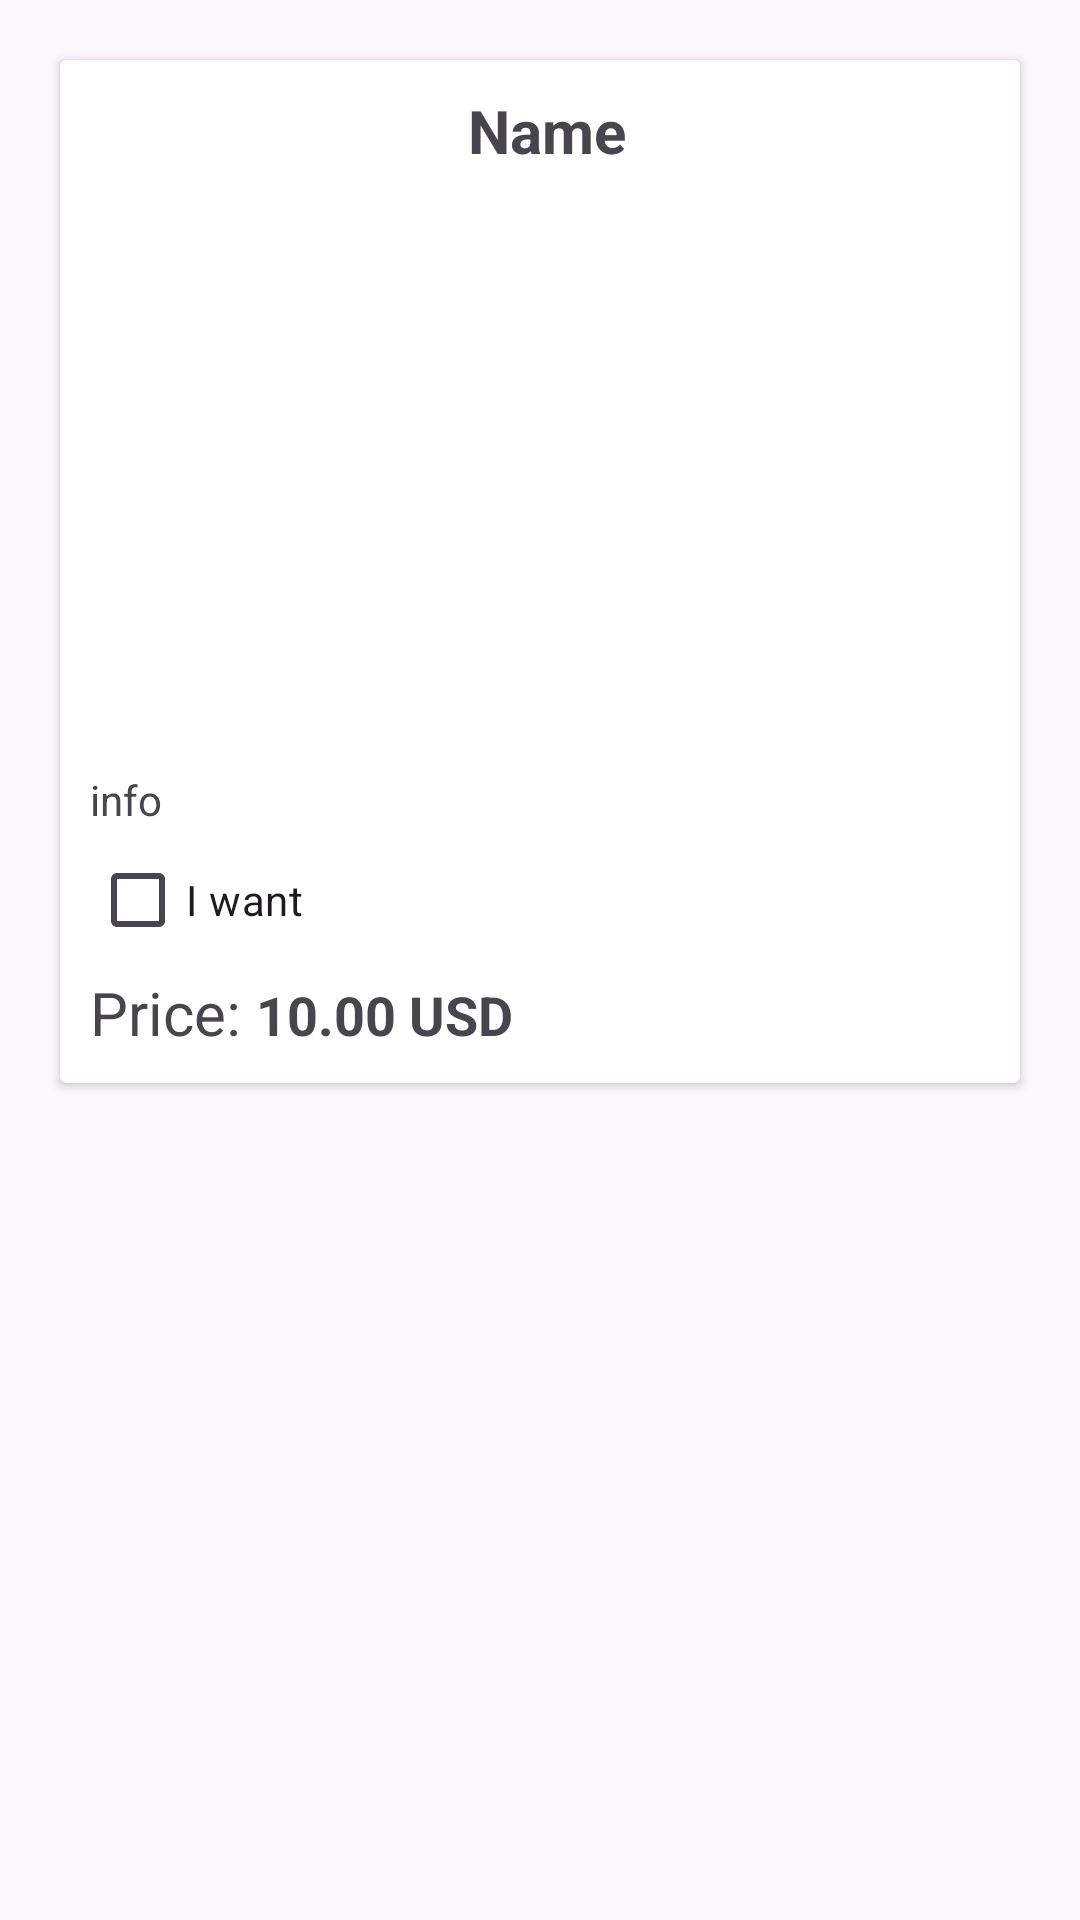

Android layout source for this screen:
<!-- AndroidManifest.xml: application theme Theme.MW_Wish_List -->
<!-- res/layout/wish_item.xml -->
<?xml version="1.0" encoding="utf-8"?>
<LinearLayout xmlns:android="http://schemas.android.com/apk/res/android"
    android:layout_width="match_parent"
    android:layout_height="wrap_content">
    <androidx.cardview.widget.CardView
        android:layout_margin="20dp"
        android:layout_width="match_parent"
        android:layout_height="wrap_content">
        <RelativeLayout
            android:layout_margin="10dp"
            android:layout_width="match_parent"
            android:layout_height="match_parent">
            <TextView
                android:id="@+id/text_name"
                android:layout_width="match_parent"
                android:layout_height="wrap_content"
                android:textStyle="bold"
                android:layout_marginLeft="5dp"
                android:text="Name"
                android:layout_alignParentTop="true"
                android:textAlignment="center"
                android:textSize="20sp"/>
            <ImageView
                android:id="@+id/image_avatar"
                android:layout_width="match_parent"
                android:layout_below="@id/text_name"
                android:layout_height="200dp"
                android:scaleType="fitCenter"
                android:src="@drawable/baseline_android_24"
                />
            <TextView
                android:id="@+id/text_info"
                android:layout_width="match_parent"
                android:layout_height="wrap_content"
                android:text="info"
                android:layout_below="@id/image_avatar"
                />
            <CheckBox
                android:id="@+id/check_wish"
                android:layout_width="wrap_content"
                android:layout_height="wrap_content"
                android:layout_below="@id/text_info"
                android:text="I want"
                />
            <TextView
                android:id="@+id/text_priceText"
                android:layout_width="wrap_content"
                android:layout_height="wrap_content"
                android:textSize="20sp"
                android:text="Price: "
                android:layout_below="@id/check_wish"
                />
            <TextView
                android:id="@+id/text_price"
                android:layout_width="wrap_content"
                android:layout_height="wrap_content"
                android:textSize="18sp"
                android:text="10.00 USD"
                android:textStyle="bold"
                android:layout_toEndOf="@id/text_priceText"
                android:layout_alignBaseline="@id/text_priceText"
                />
        </RelativeLayout>
    </androidx.cardview.widget.CardView>
</LinearLayout>
<!-- resources referenced by this layout -->
<resources>
  <style name="Theme.MW_Wish_List" parent="Base.Theme.MW_Wish_List" />
  <style name="Base.Theme.MW_Wish_List" parent="Theme.Material3.DayNight.NoActionBar">
          
          
      </style>
</resources>
